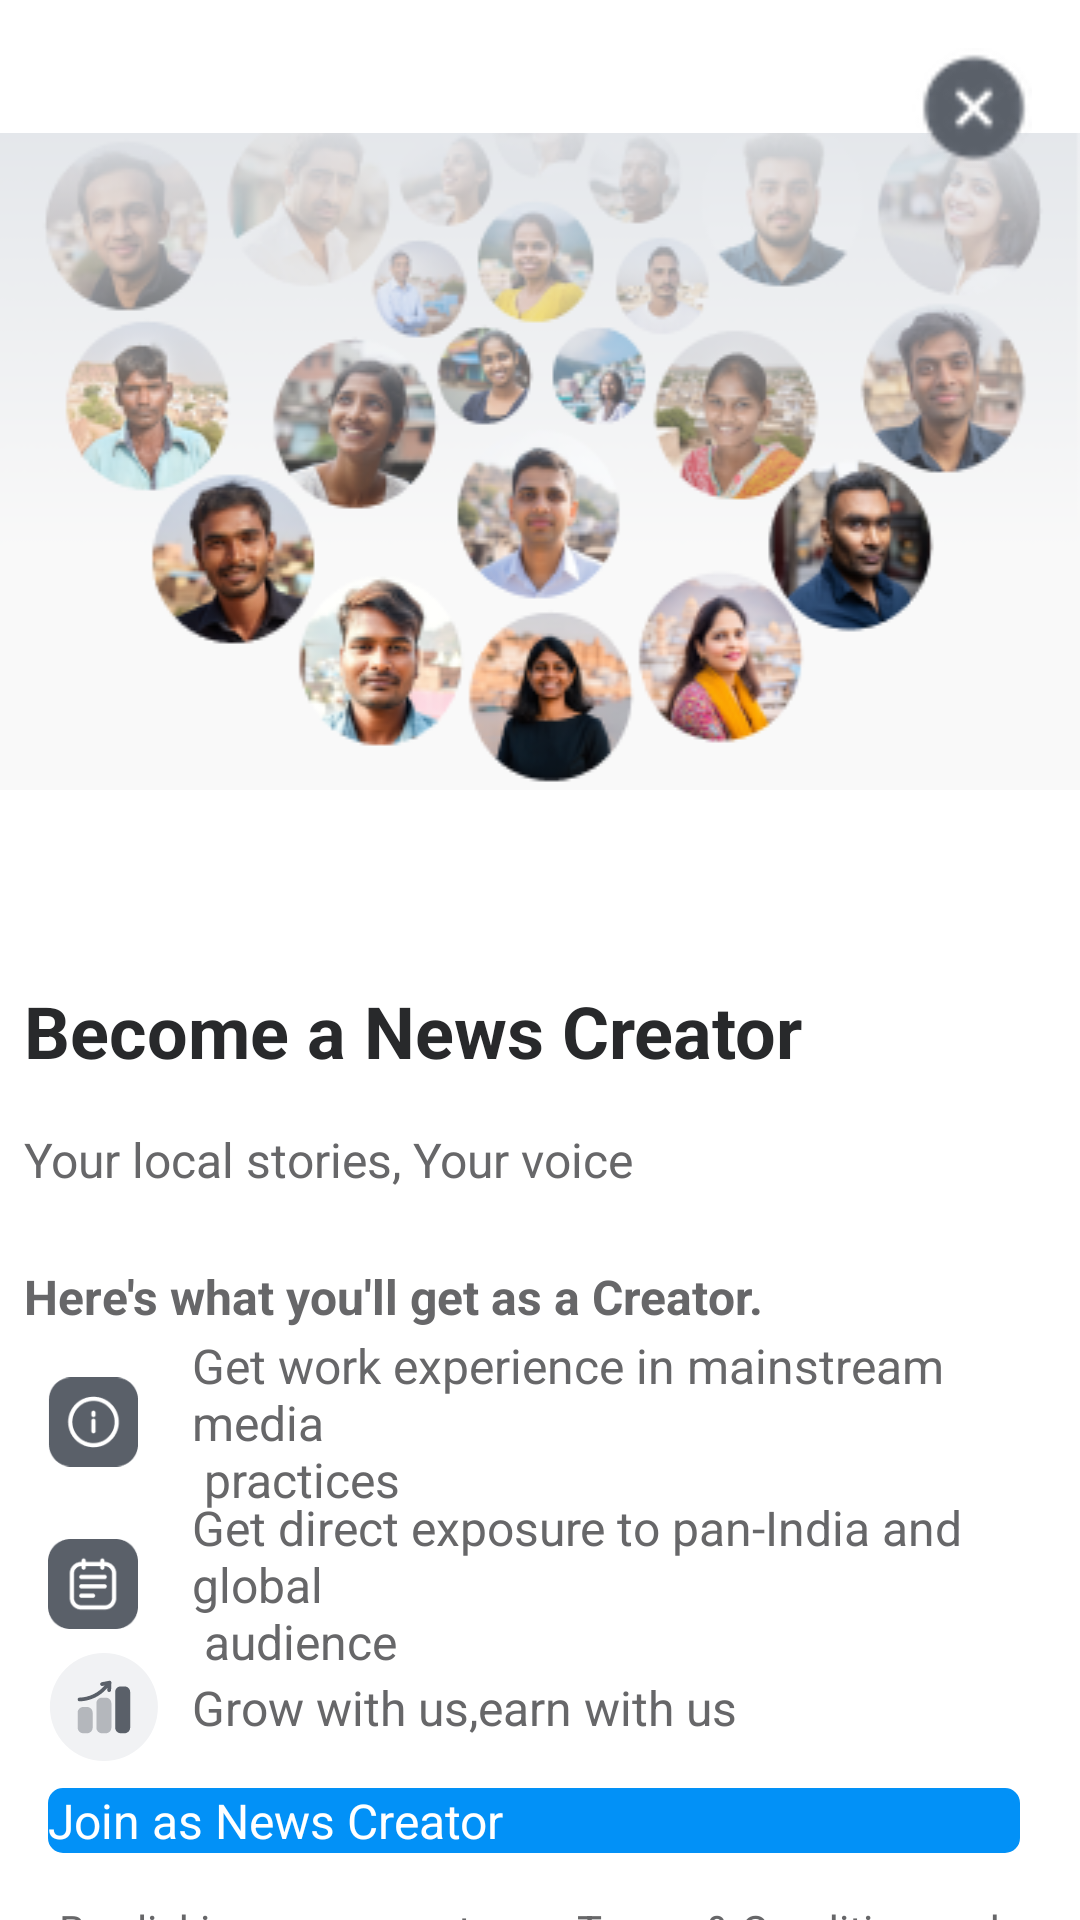

Reconstruct the res/layout file that produces this screen, plus the resources it refers to.
<!-- AndroidManifest.xml: application theme Theme.MyNews -->
<!-- res/layout/fragment_news_creator.xml -->
<?xml version="1.0" encoding="utf-8"?>
<FrameLayout xmlns:android="http://schemas.android.com/apk/res/android"
    xmlns:app="http://schemas.android.com/apk/res-auto"
    xmlns:tools="http://schemas.android.com/tools"
    android:layout_width="match_parent"
    android:layout_height="match_parent"
    tools:context=".fragment.NewsCreatorFragment">

   <androidx.constraintlayout.widget.ConstraintLayout
       android:layout_width="match_parent"
       android:layout_height="match_parent">

      <ImageView
          android:id="@+id/news_cross"
          android:layout_width="40dp"
          android:layout_height="40dp"
          android:layout_marginTop="16dp"
          android:layout_marginEnd="16dp"
          android:contentDescription="@string/image_des"
          android:elevation="10dp"
          android:src="@drawable/cross"
          app:layout_constraintEnd_toEndOf="parent"
          app:layout_constraintTop_toTopOf="parent" />

      <ImageView
          android:id="@+id/news_group_image"
          android:layout_width="match_parent"
          android:layout_height="wrap_content"
          android:layout_marginTop="-12dp"
          android:contentDescription="@string/image_des"
          android:scaleType="fitXY"
          android:src="@drawable/join_as_creator_group"
          app:layout_constraintEnd_toEndOf="parent"
          app:layout_constraintStart_toStartOf="parent"
          app:layout_constraintTop_toBottomOf="@+id/news_cross" />

      <TextView
          android:id="@+id/textView6"
          android:layout_width="0dp"
          android:layout_height="wrap_content"
          android:layout_marginStart="8dp"
          android:layout_marginTop="64dp"
          android:text="@string/news_creator"
          android:textColor="@color/profile_color_text"
          android:textSize="24sp"
          android:textStyle="bold"
          app:layout_constraintEnd_toEndOf="parent"
          app:layout_constraintStart_toStartOf="parent"
          app:layout_constraintTop_toBottomOf="@+id/news_group_image" />

      <TextView
          android:id="@+id/textView7"
          android:layout_width="0dp"
          android:layout_height="wrap_content"
          android:layout_marginTop="16dp"
          android:text="@string/your_choice"
          android:textColor="@color/text_color"
          android:textSize="16sp"
          app:layout_constraintEnd_toEndOf="@+id/textView6"
          app:layout_constraintStart_toStartOf="@+id/textView6"
          app:layout_constraintTop_toBottomOf="@+id/textView6" />

      <TextView
          android:id="@+id/textView8"
          android:layout_width="0dp"
          android:layout_height="wrap_content"
          android:layout_marginTop="24dp"
          android:text="@string/here_what"
          android:textColor="@color/text_color"
          android:textSize="16sp"
          android:textStyle="bold"
          app:layout_constraintEnd_toEndOf="parent"
          app:layout_constraintStart_toStartOf="@+id/textView7"
          app:layout_constraintTop_toBottomOf="@+id/textView7" />

      <ImageView
          android:id="@+id/imageView5"
          android:layout_width="30dp"
          android:layout_height="30dp"
          android:layout_marginStart="16dp"
          android:layout_marginTop="16dp"
          android:contentDescription="@string/image_des"
          android:src="@drawable/about_us"
          app:layout_constraintStart_toStartOf="parent"
          app:layout_constraintTop_toBottomOf="@+id/textView8" />

      <TextView
          android:id="@+id/textView9"
          android:layout_width="0dp"
          android:layout_height="wrap_content"
          android:layout_marginStart="18dp"
          android:layout_marginEnd="16dp"
          android:text="@string/get_work"
          android:textColor="@color/text_color"
          android:textSize="16sp"
          app:layout_constraintBottom_toBottomOf="@+id/imageView5"
          app:layout_constraintEnd_toEndOf="parent"
          app:layout_constraintStart_toEndOf="@+id/imageView5"
          app:layout_constraintTop_toTopOf="@+id/imageView5" />

      <ImageView
          android:id="@+id/imageView6"
          android:layout_width="30dp"
          android:layout_height="30dp"
          android:layout_marginTop="24dp"
          android:contentDescription="@string/image_des"
          android:src="@drawable/tnc"
          app:layout_constraintStart_toStartOf="@+id/imageView5"
          app:layout_constraintTop_toBottomOf="@+id/imageView5" />

      <TextView
          android:id="@+id/textView11"
          android:layout_width="0dp"
          android:layout_height="wrap_content"
          android:layout_marginEnd="20dp"
          android:text="@string/get_direct"
          android:textColor="@color/text_color"
          android:textSize="16sp"
          app:layout_constraintBottom_toBottomOf="@+id/imageView6"
          app:layout_constraintEnd_toEndOf="parent"
          app:layout_constraintStart_toStartOf="@+id/textView9"
          app:layout_constraintTop_toTopOf="@+id/imageView6" />

      <ImageView
          android:id="@+id/imageView7"
          android:layout_width="wrap_content"
          android:layout_height="wrap_content"
          android:layout_marginTop="8dp"
          android:contentDescription="@string/image_des"
          android:src="@drawable/join_grow_with_us"
          app:layout_constraintStart_toStartOf="@+id/imageView6"
          app:layout_constraintTop_toBottomOf="@+id/imageView6" />

      <TextView
          android:id="@+id/textView12"
          android:layout_width="0dp"
          android:layout_height="wrap_content"
          android:text="@string/grow"
          android:textColor="@color/text_color"
          android:textSize="16sp"
          app:layout_constraintBottom_toBottomOf="@+id/imageView7"
          app:layout_constraintEnd_toEndOf="@+id/textView11"
          app:layout_constraintStart_toStartOf="@+id/textView11"
          app:layout_constraintTop_toTopOf="@+id/imageView7" />

      <androidx.appcompat.widget.AppCompatButton
          android:id="@+id/join_creator_button"
          android:layout_width="0dp"
          android:layout_height="wrap_content"
          android:layout_marginTop="16dp"
          android:background="@drawable/button_creator_border"
          android:text="@string/join_creator"
          android:textAllCaps="false"
          android:textColor="@color/white"
          android:textSize="16sp"
          app:layout_constraintEnd_toEndOf="@+id/textView12"
          app:layout_constraintStart_toStartOf="@+id/imageView7"
          app:layout_constraintTop_toBottomOf="@+id/textView12" />

      <TextView
          android:id="@+id/textView13"
          android:layout_width="wrap_content"
          android:layout_height="wrap_content"
          android:layout_marginStart="8dp"
          android:layout_marginTop="16dp"
          android:layout_marginEnd="8dp"
          android:textColor="@color/text_color"
          android:textSize="14sp"
          android:textAlignment="center"
          android:text="@string/term_condition"
          app:layout_constraintEnd_toEndOf="@+id/join_creator_button"
          app:layout_constraintStart_toStartOf="@+id/join_creator_button"
          app:layout_constraintTop_toBottomOf="@+id/join_creator_button" />

   </androidx.constraintlayout.widget.ConstraintLayout>

</FrameLayout>
<!-- resources referenced by this layout -->
<resources>
  <color name="profile_color_text">#28292b</color>
  <color name="text_color">#676769</color>
  <color name="white">#FFFFFFFF</color>
  <!-- drawable about_us: png bitmap (drawable, 2625 bytes) -->
  <!-- drawable button_creator_border (drawable) -->
  <shape xmlns:android="http://schemas.android.com/apk/res/android" android:shape="rectangle">
      <solid android:color="@color/light_green"/>
      <stroke android:width="2dp" android:color="@color/light_green"/>
      <corners android:radius="4dp"/>
  </shape>
  <!-- drawable cross: png bitmap (drawable, 2282 bytes) -->
  <!-- drawable join_as_creator_group: png bitmap (drawable, 101940 bytes) -->
  <!-- drawable join_grow_with_us: vector/xml drawable (drawable, 3046 chars, omitted) -->
  <!-- drawable tnc: png bitmap (drawable, 2039 bytes) -->
  <string name="get_direct">Get direct exposure to pan-India and global \n audience</string>
  <string name="get_work">Get work experience in mainstream media \n practices</string>
  <string name="grow">Grow with us,earn with us</string>
  <string name="here_what">Here\'s what you\'ll get as a Creator.</string>
  <string name="image_des">image</string>
  <string name="join_creator">Join as News Creator</string>
  <string name="news_creator">Become a News Creator</string>
  <string name="term_condition">By clicking you agree to our Terms &amp; Condition and \n Privacy Policy.</string>
  <string name="your_choice">Your local stories, Your voice</string>
  <color name="light_green">#0291f7</color>
</resources>
